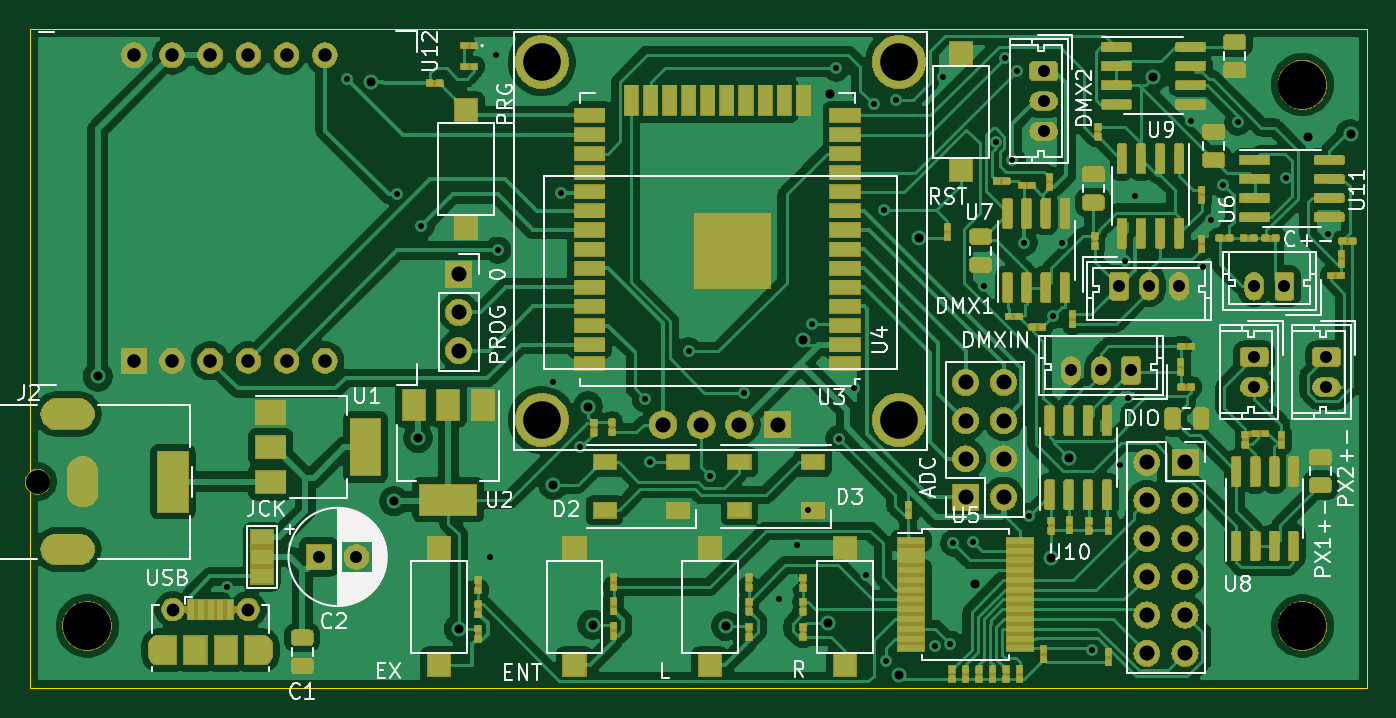
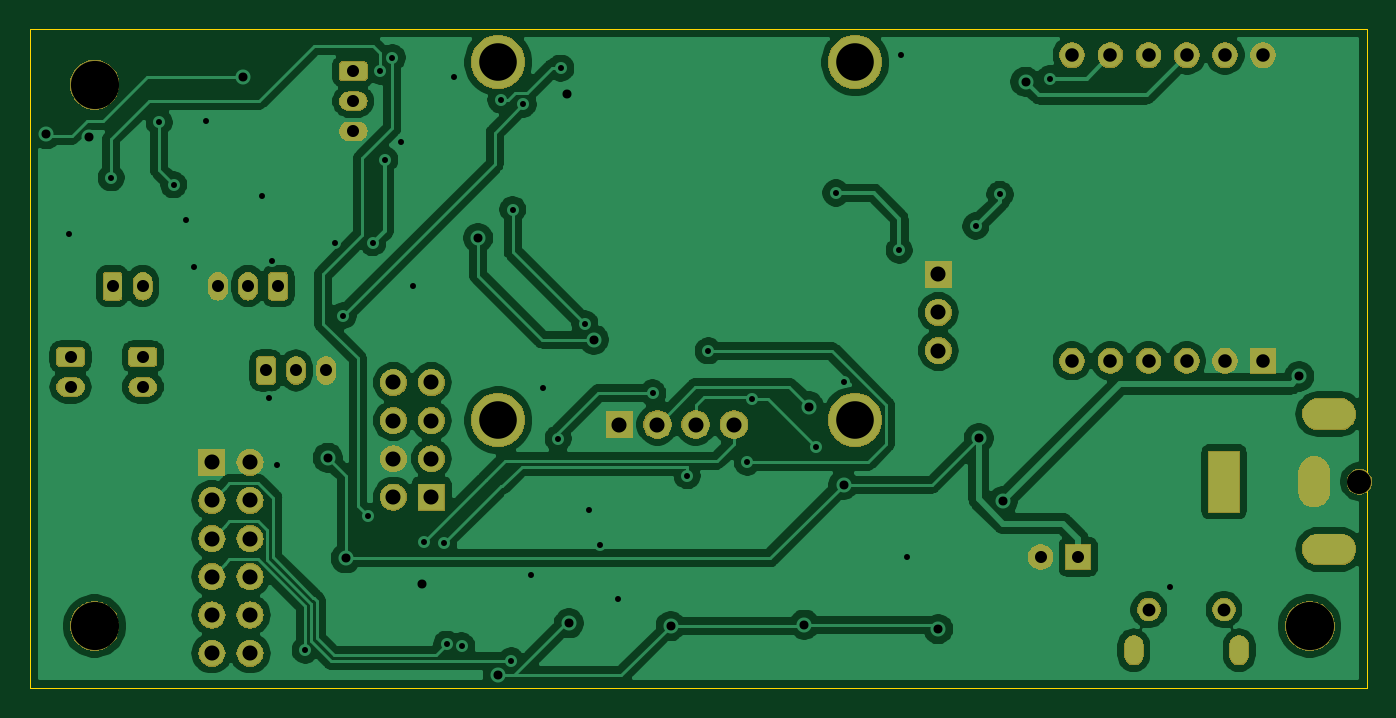
Circuit board: 9 layer files. Board 88.9 x 43.8 mm.
- bottom_copper: ArtnetNode-B_Cu.gbr (146069 bytes)
- bottom_mask: ArtnetNode-B_Mask.gbr (75073 bytes)
- bottom_silk: ArtnetNode-B_SilkS.gbr (505 bytes)
- outline: ArtnetNode-Edge_Cuts.gbr (699 bytes)
- top_copper: ArtnetNode-F_Cu.gbr (524325 bytes)
- top_mask: ArtnetNode-F_Mask.gbr (235200 bytes)
- top_silk: ArtnetNode-F_SilkS.gbr (45623 bytes)
- drill: ArtnetNode-NPTH.drl (386 bytes)
- drill: ArtnetNode-PTH.drl (2831 bytes)

=== bottom_copper: ArtnetNode-B_Cu.gbr (146069 bytes, source omitted) ===
=== bottom_mask: ArtnetNode-B_Mask.gbr (75073 bytes, source omitted) ===
=== bottom_silk: ArtnetNode-B_SilkS.gbr ===
G04 #@! TF.GenerationSoftware,KiCad,Pcbnew,(5.1.4-0-10_14)*
G04 #@! TF.CreationDate,2020-03-14T09:23:35+01:00*
G04 #@! TF.ProjectId,ArtnetNode,4172746e-6574-44e6-9f64-652e6b696361,rev?*
G04 #@! TF.SameCoordinates,Original*
G04 #@! TF.FileFunction,Legend,Bot*
G04 #@! TF.FilePolarity,Positive*
%FSLAX46Y46*%
G04 Gerber Fmt 4.6, Leading zero omitted, Abs format (unit mm)*
G04 Created by KiCad (PCBNEW (5.1.4-0-10_14)) date 2020-03-14 09:23:35*
%MOMM*%
%LPD*%
G04 APERTURE LIST*
G04 APERTURE END LIST*
M02*

=== outline: ArtnetNode-Edge_Cuts.gbr ===
G04 #@! TF.GenerationSoftware,KiCad,Pcbnew,(5.1.4-0-10_14)*
G04 #@! TF.CreationDate,2020-03-14T09:23:35+01:00*
G04 #@! TF.ProjectId,ArtnetNode,4172746e-6574-44e6-9f64-652e6b696361,rev?*
G04 #@! TF.SameCoordinates,Original*
G04 #@! TF.FileFunction,Profile,NP*
%FSLAX46Y46*%
G04 Gerber Fmt 4.6, Leading zero omitted, Abs format (unit mm)*
G04 Created by KiCad (PCBNEW (5.1.4-0-10_14)) date 2020-03-14 09:23:35*
%MOMM*%
%LPD*%
G04 APERTURE LIST*
%ADD10C,0.050000*%
G04 APERTURE END LIST*
D10*
X141800000Y-124100000D02*
X230700000Y-124100000D01*
X230700000Y-80300000D02*
X230700000Y-124100000D01*
X141800000Y-80300000D02*
X230700000Y-80300000D01*
X141800000Y-80300000D02*
X141800000Y-124100000D01*
M02*

=== top_copper: ArtnetNode-F_Cu.gbr (524325 bytes, source omitted) ===
=== top_mask: ArtnetNode-F_Mask.gbr (235200 bytes, source omitted) ===
=== top_silk: ArtnetNode-F_SilkS.gbr (45623 bytes, source omitted) ===
=== drill: ArtnetNode-NPTH.drl ===
M48
; DRILL file {KiCad (5.1.4-0-10_14)} date 2020 March 14, Saturday 09:24:20
; FORMAT={-:-/ absolute / inch / decimal}
; #@! TF.CreationDate,2020-03-14T09:24:20+01:00
; #@! TF.GenerationSoftware,Kicad,Pcbnew,(5.1.4-0-10_14)
; #@! TF.FileFunction,NonPlated,1,2,NPTH
FMAT,2
INCH
T1C0.0630
T2C0.1260
%
G90
G05
T1
X5.6024Y-4.3465
T2
X8.9134Y-3.3071
X5.7323Y-4.7244
X8.9134Y-4.7244
T0
M30

=== drill: ArtnetNode-PTH.drl ===
M48
; DRILL file {KiCad (5.1.4-0-10_14)} date 2020 March 14, Saturday 09:24:20
; FORMAT={-:-/ absolute / inch / decimal}
; #@! TF.CreationDate,2020-03-14T09:24:20+01:00
; #@! TF.GenerationSoftware,Kicad,Pcbnew,(5.1.4-0-10_14)
; #@! TF.FileFunction,Plated,1,2,PTH
FMAT,2
INCH
T1C0.0157
T2C0.0236
T3C0.0315
T4C0.0335
T5C0.0354
T6C0.0394
T7C0.0984
%
G90
G05
T1
X6.0984Y-4.622
X6.4134Y-3.2913
X6.5433Y-3.5945
X6.6063Y-3.6772
X6.7874Y-4.5433
X6.8031Y-3.2283
X6.8071Y-3.7402
X6.9528Y-4.0866
X6.9724Y-3.5906
X7.0236Y-4.2559
X7.1929Y-4.1299
X7.2047Y-4.2953
X7.3071Y-4.0039
X7.3622Y-4.3307
X7.4528Y-4.1142
X7.5433Y-4.6535
X7.5906Y-4.5118
X7.6181Y-4.4213
X7.6299Y-3.9331
X7.6929Y-3.2638
X7.6997Y-4.2334
X7.7402Y-4.1024
X7.7717Y-4.5906
X7.7913Y-3.3583
X7.8189Y-3.6339
X7.8228Y-4.815
X7.8504Y-3.3465
X7.9528Y-4.7756
X7.9724Y-3.2874
X7.9921Y-4.7717
X8.0Y-4.5079
X8.0512Y-4.5039
X8.0787Y-3.8346
X8.1102Y-3.4567
X8.1337Y-3.2362
X8.1535Y-3.5039
X8.1654Y-3.2717
X8.185Y-3.7205
X8.1969Y-4.437
X8.2618Y-3.9114
X8.2835Y-3.7205
X8.3622Y-4.7874
X8.437Y-4.3031
X8.4488Y-3.7677
X8.4567Y-4.126
X8.4764Y-3.5984
X8.622Y-3.4016
X8.6535Y-3.7835
X8.6732Y-3.6614
X8.7067Y-3.5691
X8.7441Y-3.4055
X8.8701Y-3.5512
X8.9803Y-3.6969
T2
X5.7598Y-4.0709
X6.4764Y-3.2992
X6.5354Y-4.3976
X6.5984Y-4.2323
X6.7047Y-4.7323
X6.9528Y-4.3543
X7.0433Y-4.1496
X7.0551Y-4.7205
X7.4055Y-4.7244
X7.607Y-3.9744
X7.6718Y-4.7173
X7.6772Y-3.3307
X7.8583Y-4.8533
X7.9094Y-3.7087
X8.0551Y-4.6142
X8.2559Y-4.5472
X8.3031Y-4.2835
X8.5236Y-3.2874
X8.9291Y-3.4449
X9.0394Y-3.437
T3
X8.2362Y-3.2717
X8.2362Y-3.3504
X8.2362Y-3.4291
X8.3071Y-4.0551
X8.3858Y-4.0551
X8.4646Y-4.0551
X8.7874Y-3.8346
X8.5906Y-3.8346
X8.7874Y-4.0197
X8.7874Y-4.0984
X8.4331Y-3.8346
X8.5118Y-3.8346
X8.8661Y-3.8346
X8.9764Y-4.0197
X8.9764Y-4.0984
X6.3386Y-4.5433
X6.437Y-4.5433
T4
X5.9567Y-4.6811
X6.1535Y-4.6811
T5
X5.8543Y-3.2299
X5.8543Y-4.0299
X5.9543Y-3.2299
X5.9543Y-4.0299
X6.0543Y-3.2299
X6.0543Y-4.0299
X6.1543Y-3.2299
X6.1543Y-4.0299
X6.2543Y-3.2299
X6.2543Y-4.0299
X6.3543Y-3.2299
X6.3543Y-4.0299
T6
X8.0315Y-4.1866
X8.0315Y-4.0866
X8.0315Y-4.2866
X8.0315Y-4.3866
X8.1315Y-4.0866
X8.1315Y-4.1866
X8.1315Y-4.2866
X8.1315Y-4.3866
X7.2398Y-4.1969
X7.3398Y-4.1969
X7.4398Y-4.1969
X7.5398Y-4.1969
X6.7047Y-3.8031
X6.7047Y-3.9031
X6.7047Y-4.0031
X8.5063Y-4.2953
X8.5063Y-4.3953
X8.5063Y-4.4953
X8.5063Y-4.5953
X8.5063Y-4.6953
X8.5063Y-4.7953
X8.6063Y-4.2953
X8.6063Y-4.3953
X8.6063Y-4.4953
X8.6063Y-4.5953
X8.6063Y-4.6953
X8.6063Y-4.7953
T7
X6.9224Y-3.248
X6.9224Y-4.185
X7.8572Y-3.248
X7.8572Y-4.185
T2
G00X5.9173Y-4.8012
M15
G01X5.9173Y-4.7736
M16
G05
G00X6.1929Y-4.7736
M15
G01X6.1929Y-4.8012
M16
G05
T6
G00X5.7106Y-4.1693
M15
G01X5.6516Y-4.1693
M16
G05
G00X5.7106Y-4.5236
M15
G01X5.6516Y-4.5236
M16
G05
G00X5.7205Y-4.3209
M15
G01X5.7205Y-4.372
M16
G05
G00X5.9567Y-4.3071
M15
G01X5.9567Y-4.3858
M16
G05
T0
M30

